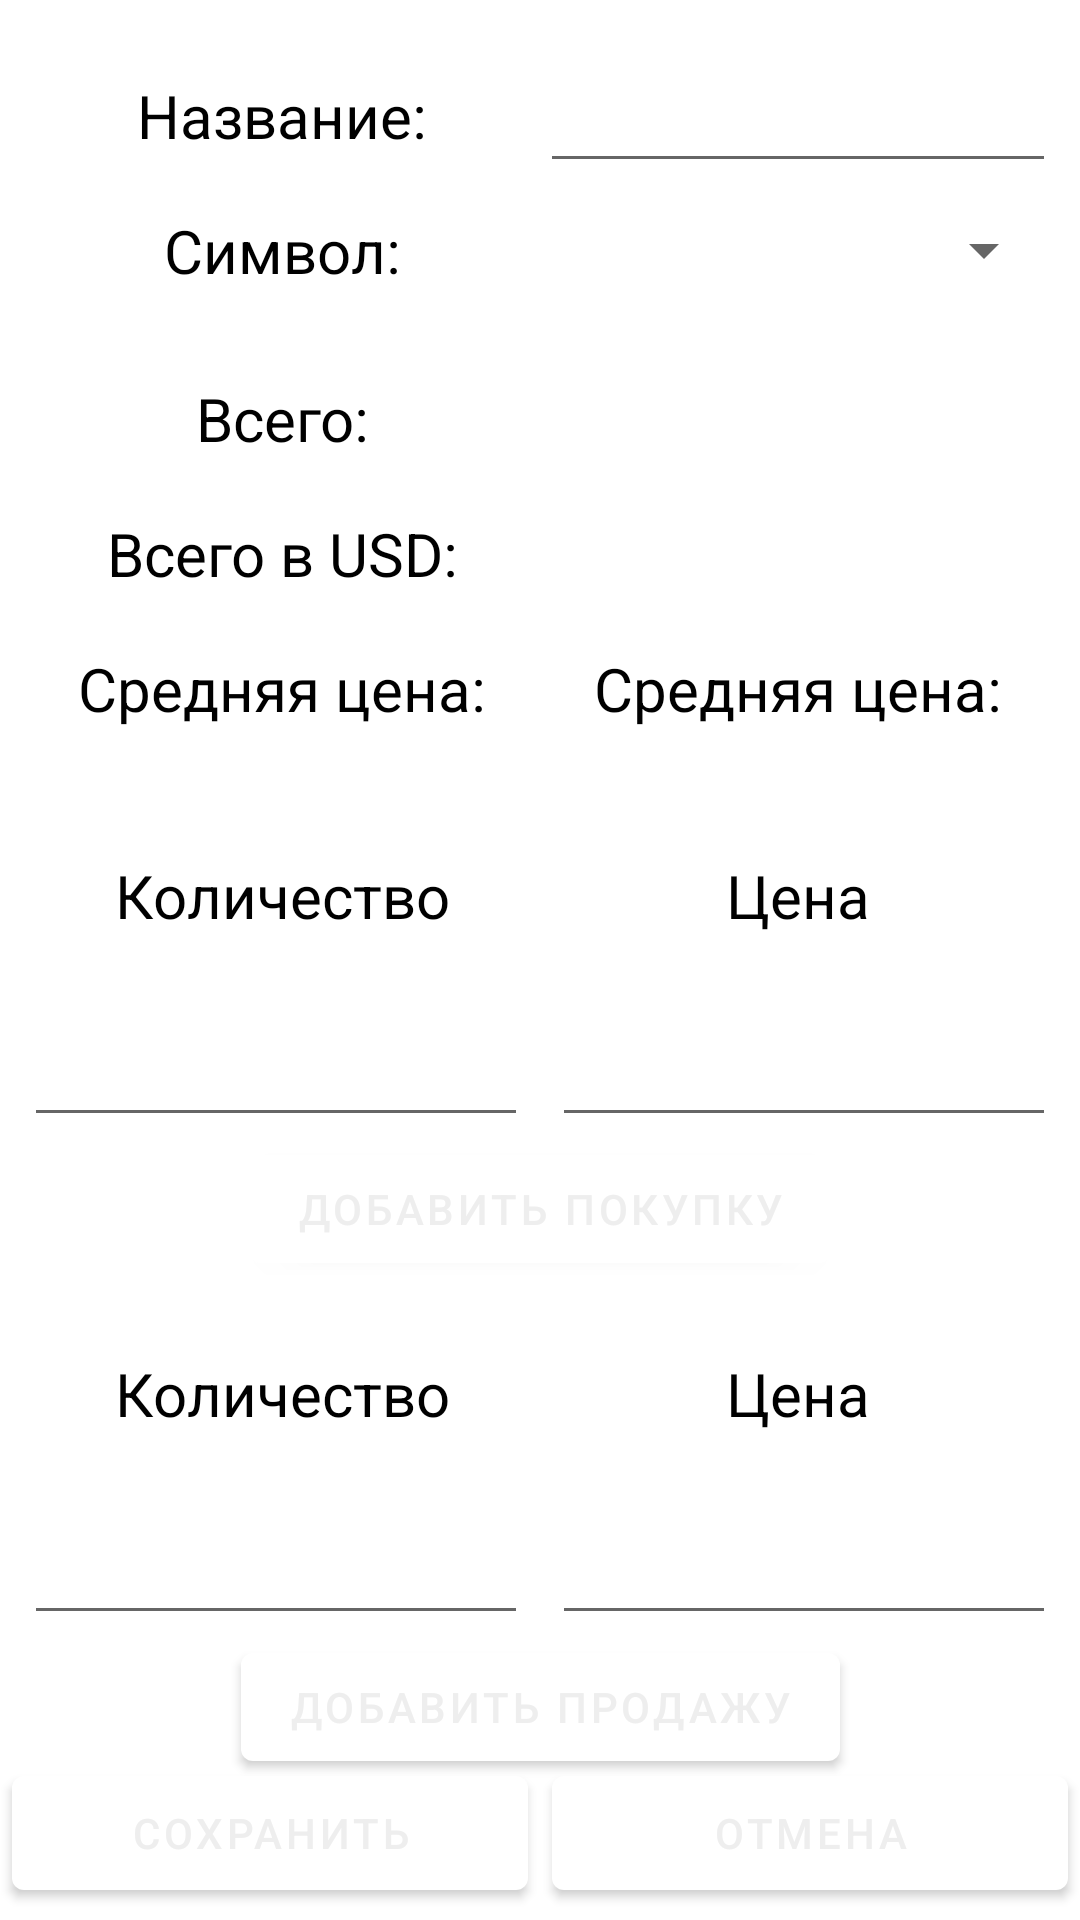

This screen was rendered from an Android layout file. Write that file and the resources it references.
<!-- AndroidManifest.xml: application theme Theme.CryptoState -->
<!-- res/layout/fragment_add_asset.xml -->
<?xml version="1.0" encoding="utf-8"?>
<androidx.constraintlayout.widget.ConstraintLayout xmlns:android="http://schemas.android.com/apk/res/android"
    xmlns:app="http://schemas.android.com/apk/res-auto"
    xmlns:tools="http://schemas.android.com/tools"
    android:layout_width="match_parent"
    android:layout_height="match_parent"
    tools:context=".ui.assets.AddAsset">

    <androidx.constraintlayout.widget.ConstraintLayout
        android:id="@+id/constraint_main"
        android:layout_marginHorizontal="4dp"
        android:layout_marginVertical="12dp"
        android:layout_width="match_parent"
        android:layout_height="wrap_content"
        app:layout_constraintTop_toTopOf="parent"
        app:layout_constraintStart_toStartOf="parent"
        app:layout_constraintEnd_toEndOf="parent"
        android:padding="4dp">

        <TextView
            android:id="@+id/textView"
            android:layout_width="0dp"
            android:layout_height="45dp"
            android:text="Название:"
            android:textSize="20sp"
            app:layout_constraintStart_toStartOf="parent"
            app:layout_constraintEnd_toStartOf="@id/assetName"
            app:layout_constraintTop_toTopOf="parent"
            android:gravity="center"/>

        <TextView
            android:id="@+id/textView2"
            android:layout_width="0dp"
            android:layout_height="45dp"
            android:text="Символ:"
            android:textSize="20sp"
            app:layout_constraintStart_toStartOf="parent"
            app:layout_constraintTop_toBottomOf="@+id/textView"
            app:layout_constraintEnd_toEndOf="@id/textView"
            android:gravity="center"/>

        <EditText
            android:id="@+id/assetName"
            android:layout_width="0dp"
            android:layout_height="45dp"
            app:layout_constraintEnd_toEndOf="parent"
            app:layout_constraintStart_toEndOf="@+id/textView"
            app:layout_constraintTop_toTopOf="parent"
            app:layout_constraintBottom_toBottomOf="@id/textView"/>

        <Spinner
            android:id="@+id/spinnerCurrency"
            android:layout_width="0dp"
            android:layout_height="45dp"
            app:layout_constraintBottom_toBottomOf="@+id/textView2"
            app:layout_constraintEnd_toEndOf="parent"
            app:layout_constraintStart_toEndOf="@id/textView2"
            app:layout_constraintTop_toBottomOf="@+id/assetName"
            tools:entries="@array/currency"/>

    </androidx.constraintlayout.widget.ConstraintLayout>

    <LinearLayout
        android:id="@+id/constraint_info"
        android:layout_width="match_parent"
        android:layout_height="wrap_content"
        android:layout_marginHorizontal="4dp"
        android:layout_marginVertical="12dp"
        android:padding="4dp"
        app:layout_constraintTop_toBottomOf="@id/constraint_main"
        android:orientation="vertical">

        <LinearLayout
            android:layout_width="match_parent"
            android:layout_height="45dp"
            android:orientation="horizontal">

            <TextView
                android:layout_weight="1"
                android:layout_width="0dp"
                android:layout_height="match_parent"
                android:text="Всего:"
                android:textAlignment="center"
                android:textSize="20sp"
                />

            <TextView
                android:layout_weight="1"
                android:id="@+id/quantity"
                android:layout_width="0dp"
                android:layout_height="match_parent"
                android:textSize="20sp"
                android:textAlignment="center"
                tools:text="200.4" />

        </LinearLayout>

        <LinearLayout
            android:layout_width="match_parent"
            android:layout_height="45dp"
            android:orientation="horizontal">

            <TextView
                android:layout_weight="1"
                android:layout_width="0dp"
                android:layout_height="match_parent"
                android:text="Всего в USD:"
                android:textAlignment="center"
                android:textSize="20sp"
                />

            <TextView
                android:layout_weight="1"
                android:id="@+id/quantity_USD"
                android:layout_width="0dp"
                android:layout_height="match_parent"
                android:textSize="20sp"
                android:textAlignment="center"
                tools:text="200.4" />

        </LinearLayout>

    <LinearLayout
        android:layout_width="match_parent"
        android:layout_height="45dp"
        android:orientation="horizontal">

        <TextView
            android:layout_weight="1"
            android:layout_width="0dp"
            android:layout_height="match_parent"
            android:text="Средняя цена:"
            android:textAlignment="center"
            android:textSize="20sp" />

        <TextView
            android:layout_weight="1"
            android:id="@+id/average_price"
            android:layout_width="0dp"
            android:layout_height="match_parent"
            android:text="Средняя цена:"
            android:textAlignment="center"
            android:textSize="20sp" />

    </LinearLayout>
    </LinearLayout>



    <androidx.constraintlayout.widget.ConstraintLayout
        android:id="@+id/constraint_buy"
        android:layout_marginHorizontal="4dp"
        android:layout_marginVertical="12dp"
        android:padding="4dp"
        android:layout_width="match_parent"
        android:layout_height="wrap_content"
        app:layout_constraintTop_toBottomOf="@+id/constraint_info"
        android:background="@drawable/layout_border">



        <TextView
            android:layout_margin="4dp"
            android:id="@+id/tv_buy_quantity"
            android:layout_width="0dp"
            android:layout_height="45dp"
            android:text="Количество"
            android:textSize="20sp"
            android:textAlignment="center"
            app:layout_constraintStart_toStartOf="parent"
            app:layout_constraintTop_toTopOf="parent"
            app:layout_constraintEnd_toStartOf="@id/tv_buy_price"/>

        <TextView
            android:layout_margin="4dp"
            android:id="@+id/tv_buy_price"
            android:layout_width="0dp"
            android:layout_height="45dp"
            android:text="Цена"
            android:textAlignment="center"
            android:textSize="20sp"
            app:layout_constraintEnd_toEndOf="parent"
            app:layout_constraintStart_toEndOf="@+id/tv_buy_quantity"
            app:layout_constraintTop_toTopOf="parent" />

        <EditText
            android:id="@+id/buy_quantity"
            android:layout_width="0dp"
            android:layout_height="45dp"
            android:layout_marginVertical="4dp"
            android:inputType="numberDecimal"
            app:layout_constraintEnd_toEndOf="@id/tv_buy_quantity"
            app:layout_constraintStart_toStartOf="parent"
            app:layout_constraintTop_toBottomOf="@id/tv_buy_quantity" />

        <EditText
            android:id="@+id/buy_price"
            android:layout_marginVertical="4dp"
            android:layout_width="0dp"
            android:layout_height="45dp"
            android:inputType="numberDecimal"
            app:layout_constraintTop_toBottomOf="@id/tv_buy_price"
            app:layout_constraintStart_toStartOf="@id/tv_buy_price"
            app:layout_constraintEnd_toEndOf="parent"/>

        <Button
            android:id="@+id/buy"
            android:layout_width="wrap_content"
            android:layout_height="wrap_content"
            android:text="Добавить покупку"
            app:layout_constraintBottom_toBottomOf="parent"
            app:layout_constraintEnd_toEndOf="parent"
            app:layout_constraintStart_toStartOf="parent"
            app:layout_constraintTop_toBottomOf="@+id/buy_quantity" />

    </androidx.constraintlayout.widget.ConstraintLayout>

    <androidx.constraintlayout.widget.ConstraintLayout
        android:id="@+id/constraint_sell"
        android:layout_marginHorizontal="4dp"
        android:layout_marginVertical="12dp"
        android:padding="4dp"
        android:layout_width="match_parent"
        android:layout_height="wrap_content"
        app:layout_constraintTop_toBottomOf="@+id/constraint_buy"
        android:background="@drawable/layout_border">

        <TextView
            android:layout_margin="4dp"
            android:id="@+id/tv_sell_quantity"
            android:layout_width="0dp"
            android:layout_height="45dp"
            android:text="Количество"
            android:textSize="20sp"
            android:textAlignment="center"
            app:layout_constraintStart_toStartOf="parent"
            app:layout_constraintTop_toTopOf="parent"
            app:layout_constraintEnd_toStartOf="@id/tv_sell_price"/>

        <TextView
            android:layout_margin="4dp"
            android:id="@+id/tv_sell_price"
            android:layout_width="0dp"
            android:layout_height="45dp"
            android:text="Цена"
            android:textAlignment="center"
            android:textSize="20sp"
            app:layout_constraintEnd_toEndOf="parent"
            app:layout_constraintStart_toEndOf="@+id/tv_sell_quantity"
            app:layout_constraintTop_toTopOf="parent" />

        <EditText
            android:id="@+id/sell_quantity"
            android:layout_width="0dp"
            android:layout_height="45dp"
            android:layout_marginVertical="4dp"
            android:inputType="numberDecimal"
            app:layout_constraintEnd_toEndOf="@id/tv_sell_quantity"
            app:layout_constraintStart_toStartOf="parent"
            app:layout_constraintTop_toBottomOf="@id/tv_sell_quantity" />

        <EditText
            android:id="@+id/sell_price"
            android:layout_marginVertical="4dp"
            android:layout_width="0dp"
            android:layout_height="45dp"
            android:inputType="numberDecimal"
            app:layout_constraintTop_toBottomOf="@id/tv_sell_price"
            app:layout_constraintStart_toStartOf="@id/tv_sell_price"
            app:layout_constraintEnd_toEndOf="parent"/>

        <Button
            android:id="@+id/sell"
            android:layout_width="wrap_content"
            android:layout_height="wrap_content"
            android:text="Добавить продажу"
            app:layout_constraintBottom_toBottomOf="parent"
            app:layout_constraintEnd_toEndOf="parent"
            app:layout_constraintStart_toStartOf="parent"
            app:layout_constraintTop_toBottomOf="@+id/sell_quantity" />

    </androidx.constraintlayout.widget.ConstraintLayout>




    <Button
        android:text="Сохранить"
        android:layout_margin="4dp"
        android:id="@+id/add_button"
        android:layout_width="0dp"
        android:layout_height="50dp"
        app:layout_constraintBottom_toBottomOf="parent"
        app:layout_constraintStart_toStartOf="parent"
        app:layout_constraintEnd_toStartOf="@+id/cancel_button"/>

    <Button
        android:text="Отмена"
        android:layout_margin="4dp"
        android:id="@+id/cancel_button"
        android:layout_width="0dp"
        android:layout_height="50dp"
        app:layout_constraintBottom_toBottomOf="parent"
        app:layout_constraintEnd_toEndOf="parent"
        app:layout_constraintStart_toEndOf="@+id/add_button" />


</androidx.constraintlayout.widget.ConstraintLayout>
<!-- resources referenced by this layout -->
<resources>
  <string-array name="currency">
          <item>USD</item>
          <item>EUR</item>
          <item>RUB</item>
          <item>UAH</item>
          <item>У.Е.</item>
      </string-array>
  <!-- drawable layout_border (drawable) -->
  <?xml version="1.0" encoding="utf-8"?>
  <shape xmlns:android="http://schemas.android.com/apk/res/android">
      <solid android:color="#FFFFFF"/>
      <stroke android:width="3dip" android:color="#fff" />
      <corners android:radius="10dip"/>
      <padding android:left="0dip" android:top="0dip" android:right="0dip" android:bottom="0dip" />
  </shape>
  <style name="Theme.CryptoState" parent="Theme.MaterialComponents.DayNight.DarkActionBar">
          
          <item name="colorPrimary">@color/white</item>
          <item name="colorPrimaryVariant">@color/white</item>
          <item name="colorOnPrimary">@color/light_gray</item>
          <item name="android:textColor">@color/black</item>
          
          <item name="colorSecondary">@color/black</item>
          <item name="colorSecondaryVariant">@color/teal_700</item>
          <item name="colorOnSecondary">@color/black</item>
          
          <item name="android:statusBarColor" tools:targetApi="l">?attr/colorPrimaryVariant</item>
          <item name="android:windowLightStatusBar">true</item>
          
      </style>
  <color name="white">#FFFFFFFF</color>
  <color name="light_gray">#eee</color>
  <color name="black">#FF000000</color>
  <color name="teal_700">#FF018786</color>
</resources>
